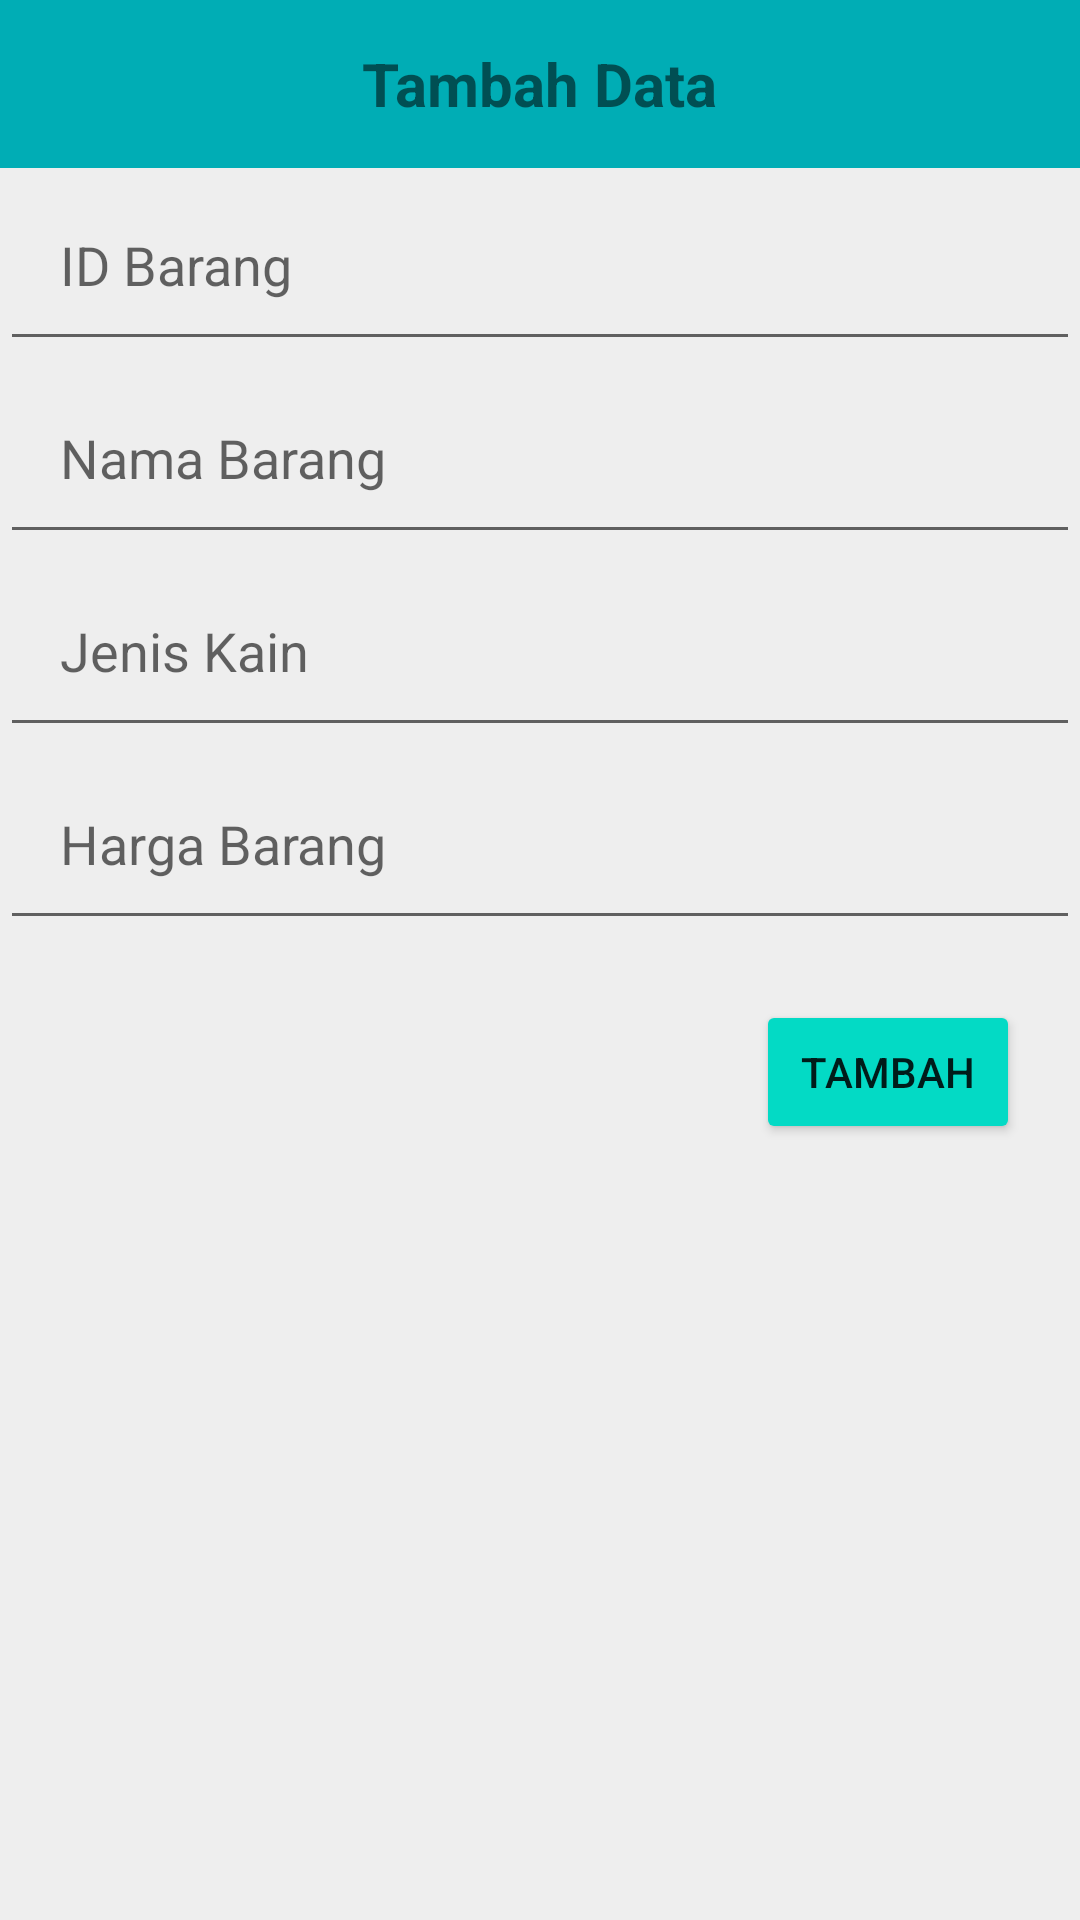

The Android layout XML behind this screen, and the referenced resources:
<!-- AndroidManifest.xml: application theme Theme.19111036EkoBambangNuryanto -->
<!-- res/layout/tambah_data_leot.xml -->
<?xml version="1.0" encoding="utf-8"?>
<LinearLayout xmlns:android="http://schemas.android.com/apk/res/android"
    android:layout_width="match_parent"
    android:layout_height="wrap_content"
    android:layout_gravity="center"
    android:layout_marginHorizontal="20dp"
    android:background="@color/IjoEko3"
    android:orientation="vertical">

    <RelativeLayout
        android:layout_width="match_parent"
        android:layout_height="?actionBarSize"
        android:background="@color/IjoEko2">

        <TextView
            android:id="@+id/tv_Tambah"
            android:layout_width="wrap_content"
            android:layout_height="wrap_content"
            android:layout_centerInParent="true"
            android:text="Tambah Data"
            android:textSize="20dp"
            android:textStyle="bold" />

        <ImageButton
            android:id="@+id/tbl_Keluar"
            android:layout_width="wrap_content"
            android:layout_height="match_parent"
            android:layout_alignParentEnd="true"
            android:layout_alignParentRight="true"
            android:background="@android:color/transparent"
            android:padding="20dp"
            android:src="@drawable/ic_baseline_close_24" />

    </RelativeLayout>

    <EditText
        android:id="@+id/et_id"
        android:layout_width="match_parent"
        android:layout_height="wrap_content"
        android:hint="ID Barang"
        android:inputType="textCapCharacters"
        android:padding="20dp" />

    <EditText
        android:id="@+id/et_name"
        android:layout_width="match_parent"
        android:layout_height="wrap_content"
        android:hint="Nama Barang"
        android:inputType="textCapSentences"
        android:padding="20dp" />

    <EditText
        android:id="@+id/et_type"
        android:layout_width="match_parent"
        android:layout_height="wrap_content"
        android:hint="Jenis Kain"
        android:inputType="textCapSentences"
        android:padding="20dp" />

    <EditText
        android:id="@+id/et_price"
        android:layout_width="match_parent"
        android:layout_height="wrap_content"
        android:hint="Harga Barang"
        android:inputType="number"
        android:padding="20dp" />

    <Button
        android:id="@+id/tbl_tambah"
        android:layout_width="wrap_content"
        android:layout_height="wrap_content"
        android:layout_gravity="end"
        android:layout_margin="20dp"
        android:backgroundTint="@color/teal_200"
        android:text="tambah" />

</LinearLayout>
<!-- resources referenced by this layout -->
<resources>
  <color name="IjoEko2">#00ADB5</color>
  <color name="IjoEko3">#EEEEEE</color>
  <color name="teal_200">#FF03DAC5</color>
  <style name="Theme.19111036EkoBambangNuryanto" parent="Theme.MaterialComponents.DayNight.DarkActionBar">
          
          <item name="colorPrimary">@color/purple_500</item>
          <item name="colorPrimaryVariant">@color/purple_700</item>
          <item name="colorOnPrimary">@color/white</item>
          
          <item name="colorSecondary">@color/teal_200</item>
          <item name="colorSecondaryVariant">@color/teal_700</item>
          <item name="colorOnSecondary">@color/black</item>
          
          <item name="android:statusBarColor" tools:targetApi="l">?attr/colorPrimaryVariant</item>
          
      </style>
  <color name="purple_500">#FF6200EE</color>
  <color name="purple_700">#FF3700B3</color>
  <color name="white">#FFFFFFFF</color>
  <color name="teal_700">#FF018786</color>
  <color name="black">#FF000000</color>
</resources>
